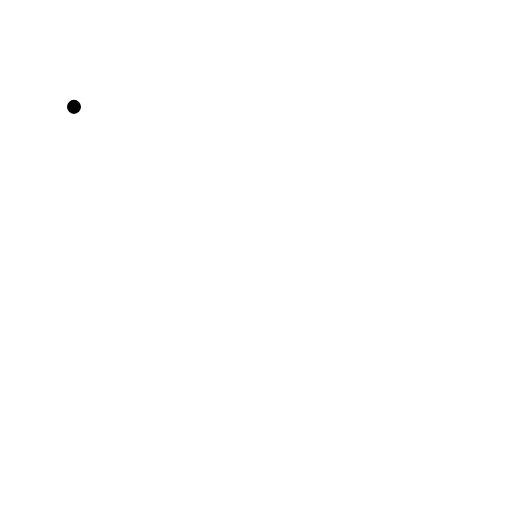
t = 0.00 s
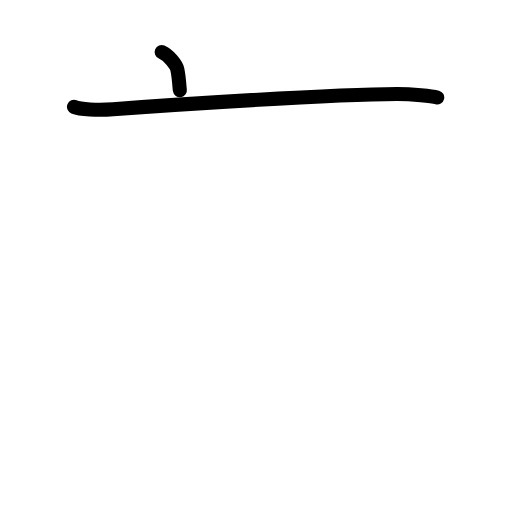
t = 1.63 s
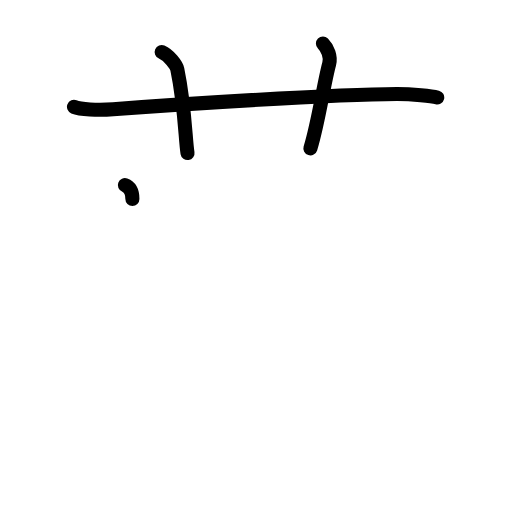
t = 3.25 s
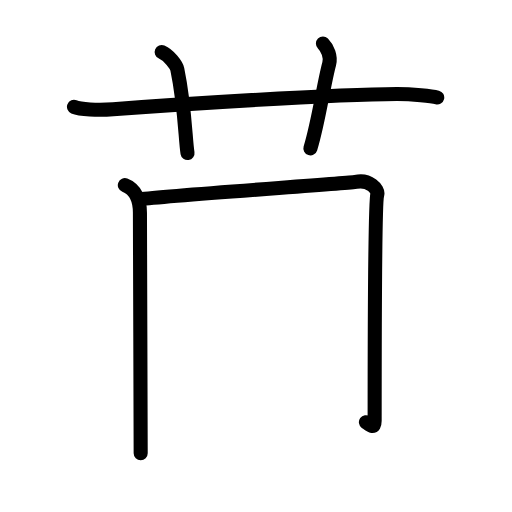
t = 4.81 s
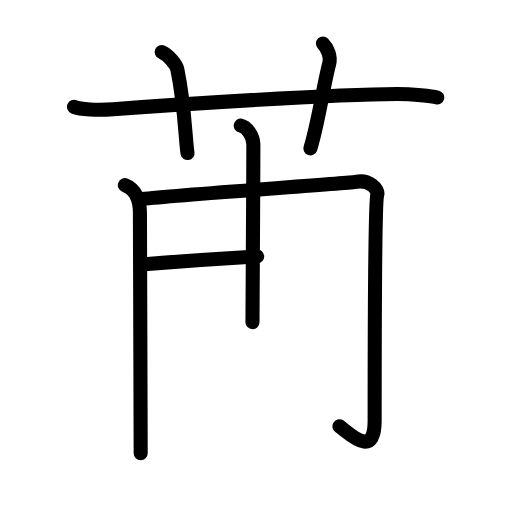
t = 6.50 s
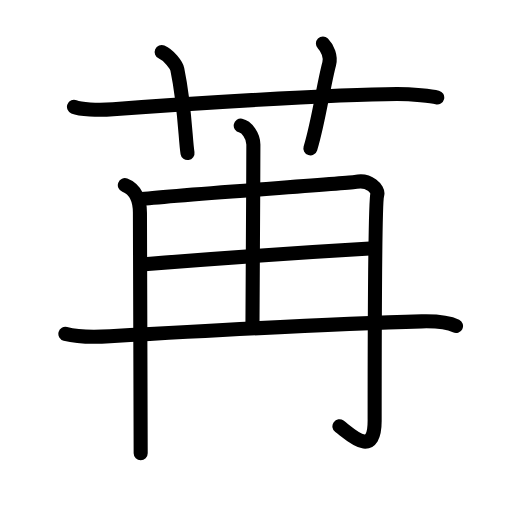
t = 8.00 s

The animated SVG that drew these frames (rendered in a browser with its animation timeline set to each time). Animation: 26 SMIL elements (animate=26); one cycle of 8.00 s.

<?xml version="1.0" encoding="UTF-8"?>
<!--
AniKanjiVG is licensed by CC-BY-SA Paul C. Sommerhoff (https://bitbucket.org/sommerhoff/anikanjivg).
AniKanjiVG uses KanjiVG which is licensed by CC-BY-SA Ulrich Apel (http://kanjivg.tagaini.net).
See also http://creativecommons.org/licenses/by-sa/3.0/
-->
<svg xmlns:kvg='http://kanjivg.tagaini.net' xmlns='http://www.w3.org/2000/svg' width='109' height='109' viewBox='0 0 109 109' style='fill:none;stroke:#000000;stroke-width:3;stroke-linecap:round;stroke-linejoin:round;' id="kvg:kanji_082d2"><g id="kvg:082d2" kvg:element="苒"><g id="kvg:082d2-g1" kvg:element="艹" kvg:variant="true" kvg:original="艸" kvg:position="top" kvg:radical="general"><path id="kvg:082d2-s1" kvg:type="㇐" d="M15.75,22.75c1.29,0.53,5,0.75,8.33,0.5c11.91-0.89,46.67-3.19,60.39-3.24c3.28-0.01,7.54,0.47,8.61,0.74"><animate attributeName="d" begin="0.0s" dur="0.3333333333333333s" from="M15.75,22.75C15.75,22.75,15.75,22.75,15.75,22.75" to="M15.75,22.75c1.29,0.53,5,0.75,8.33,0.5" />
<animate attributeName="d" begin="0.3333333333333333s" dur="0.3333333333333333s" from="M15.75,22.75c1.29,0.53,5,0.75,8.33,0.5c0,0,0,0,0,0,0" to="M15.75,22.75c1.29,0.53,5,0.75,8.33,0.5c11.91-0.89,46.67-3.19,60.39-3.24" />
<animate attributeName="d" begin="0.6666666666666666s" dur="0.3333333333333333s" from="M15.75,22.75c1.29,0.53,5,0.75,8.33,0.5c11.91-0.89,46.67-3.19,60.39-3.24c0,0,0,0,0,0,0" to="M15.75,22.75c1.29,0.53,5,0.75,8.33,0.5c11.91-0.89,46.67-3.19,60.39-3.24c3.28-0.01,7.54,0.47,8.61,0.74" />
</path>
<path id="kvg:082d2-s2" kvg:type="㇑a" d="M34.42,11.08c1.58,0.67,3.16,2.82,3.33,3.67c1.64,7.93,1.7,14.95,2.17,17.83"><animate attributeName="d" begin="1.0s" dur="0.5s" from="M34.42,11.08C34.42,11.08,34.42,11.08,34.42,11.08" to="M34.42,11.08c1.58,0.67,3.16,2.82,3.33,3.67" />
<animate attributeName="d" begin="1.5s" dur="0.5s" from="M34.42,11.08c1.58,0.67,3.16,2.82,3.33,3.67c0,0,0,0,0,0,0" to="M34.42,11.08c1.58,0.67,3.16,2.82,3.33,3.67c1.64,7.93,1.7,14.95,2.17,17.83" />
<animate attributeName="d" begin="0s" dur="1.0s" from="M-100,-100" to="M-100,-100" />
</path>
<path id="kvg:082d2-s3" kvg:type="㇑a" d="M68.75,9.25c1,1,1.74,2.83,1.33,4.33c-1.23,4.57-2.22,12.16-4,18"><animate attributeName="d" begin="2.0s" dur="0.5s" from="M68.75,9.25C68.75,9.25,68.75,9.25,68.75,9.25" to="M68.75,9.25c1,1,1.74,2.83,1.33,4.33" />
<animate attributeName="d" begin="2.5s" dur="0.5s" from="M68.75,9.25c1,1,1.74,2.83,1.33,4.33c0,0,0,0,0,0,0" to="M68.75,9.25c1,1,1.74,2.83,1.33,4.33c-1.23,4.57-2.22,12.16-4,18" />
<animate attributeName="d" begin="0s" dur="2.0s" from="M-100,-100" to="M-100,-100" />
</path>
</g>
<g id="kvg:082d2-g2" kvg:element="冉" kvg:position="bottom"><g id="kvg:082d2-g3" kvg:element="冂"><path id="kvg:082d2-s4" kvg:type="㇑" d="M26.58,39.42c2.17,0.83,3.21,3.08,3.21,5.87c0,1.99,0.16,47.9,0.16,51.21"><animate attributeName="d" begin="3.0s" dur="0.5s" from="M26.58,39.42C26.58,39.42,26.58,39.42,26.58,39.42" to="M26.58,39.42c2.17,0.83,3.21,3.08,3.21,5.87" />
<animate attributeName="d" begin="3.5s" dur="0.5s" from="M26.58,39.42c2.17,0.83,3.21,3.08,3.21,5.87c0,0,0,0,0,0,0" to="M26.58,39.42c2.17,0.83,3.21,3.08,3.21,5.87c0,1.99,0.16,47.9,0.16,51.21" />
<animate attributeName="d" begin="0s" dur="3.0s" from="M-100,-100" to="M-100,-100" />
</path>
<path id="kvg:082d2-s5" kvg:type="㇆a" d="M29.75,42.42c6.71-0.88,44.66-3.37,45.98-3.68c2.82-0.66,4.9,1.61,4.59,2.65c-0.53,1.76-0.56,43.13-0.56,48.2c0,8.16-5.17,2.86-7.5,1.17"><animate attributeName="d" begin="4.0s" dur="0.25s" from="M29.75,42.42C29.75,42.42,29.75,42.42,29.75,42.42" to="M29.75,42.42c6.71-0.88,44.66-3.37,45.98-3.68" />
<animate attributeName="d" begin="4.25s" dur="0.25s" from="M29.75,42.42c6.71-0.88,44.66-3.37,45.98-3.68c0,0,0,0,0,0,0" to="M29.75,42.42c6.71-0.88,44.66-3.37,45.98-3.68c2.82-0.66,4.9,1.61,4.59,2.65" />
<animate attributeName="d" begin="4.5s" dur="0.25s" from="M29.75,42.42c6.71-0.88,44.66-3.37,45.98-3.68c2.82-0.66,4.9,1.61,4.59,2.65c0,0,0,0,0,0,0" to="M29.75,42.42c6.71-0.88,44.66-3.37,45.98-3.68c2.82-0.66,4.9,1.61,4.59,2.65c-0.53,1.76-0.56,43.13-0.56,48.2" />
<animate attributeName="d" begin="4.75s" dur="0.25s" from="M29.75,42.42c6.71-0.88,44.66-3.37,45.98-3.68c2.82-0.66,4.9,1.61,4.59,2.65c-0.53,1.76-0.56,43.13-0.56,48.2c0,0,0,0,0,0,0" to="M29.75,42.42c6.71-0.88,44.66-3.37,45.98-3.68c2.82-0.66,4.9,1.61,4.59,2.65c-0.53,1.76-0.56,43.13-0.56,48.2c0,8.16-5.17,2.86-7.5,1.17" />
<animate attributeName="d" begin="0s" dur="4.0s" from="M-100,-100" to="M-100,-100" />
</path>
</g>
<g id="kvg:082d2-g4" kvg:element="土" kvg:variant="true"><path id="kvg:082d2-s6" kvg:type="㇑a" d="M51.25,26.75c1.25,0.25,2.69,2.14,2.69,4c0,12-0.19,21.96-0.19,37.83"><animate attributeName="d" begin="5.0s" dur="0.5s" from="M51.25,26.75C51.25,26.75,51.25,26.75,51.25,26.75" to="M51.25,26.75c1.25,0.25,2.69,2.14,2.69,4" />
<animate attributeName="d" begin="5.5s" dur="0.5s" from="M51.25,26.75c1.25,0.25,2.69,2.14,2.69,4c0,0,0,0,0,0,0" to="M51.25,26.75c1.25,0.25,2.69,2.14,2.69,4c0,12-0.19,21.96-0.19,37.83" />
<animate attributeName="d" begin="0s" dur="5.0s" from="M-100,-100" to="M-100,-100" />
</path>
<path id="kvg:082d2-s7" kvg:type="㇐a" d="M30.75,56.25c13.11-1.05,33.81-2.5,48-3.33"><animate attributeName="d" begin="6.0s" dur="1.0s" from="M30.75,56.25C30.75,56.25,30.75,56.25,30.75,56.25" to="M30.75,56.25c13.11-1.05,33.81-2.5,48-3.33" />
<animate attributeName="d" begin="0s" dur="6.0s" from="M-100,-100" to="M-100,-100" />
</path>
<path id="kvg:082d2-s8" kvg:type="㇐" d="M13.92,71.08c2.58,0.67,6.58,0.67,9.5,0.5c17.99-1.03,50.24-2.74,66.33-3.17c2.42-0.06,5.5,0.08,7.33,1"><animate attributeName="d" begin="7.0s" dur="0.3333333333333333s" from="M13.92,71.08C13.92,71.08,13.92,71.08,13.92,71.08" to="M13.92,71.08c2.58,0.67,6.58,0.67,9.5,0.5" />
<animate attributeName="d" begin="7.333333333333333s" dur="0.3333333333333333s" from="M13.92,71.08c2.58,0.67,6.58,0.67,9.5,0.5c0,0,0,0,0,0,0" to="M13.92,71.08c2.58,0.67,6.58,0.67,9.5,0.5c17.99-1.03,50.24-2.74,66.33-3.17" />
<animate attributeName="d" begin="7.666666666666667s" dur="0.3333333333333333s" from="M13.92,71.08c2.58,0.67,6.58,0.67,9.5,0.5c17.99-1.03,50.24-2.74,66.33-3.17c0,0,0,0,0,0,0" to="M13.92,71.08c2.58,0.67,6.58,0.67,9.5,0.5c17.99-1.03,50.24-2.74,66.33-3.17c2.42-0.06,5.5,0.08,7.33,1" />
<animate attributeName="d" begin="0s" dur="7.0s" from="M-100,-100" to="M-100,-100" />
</path>
</g>
</g>
</g>
</svg>
